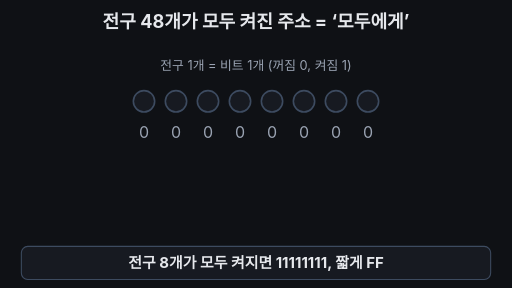
t = 0.00 s
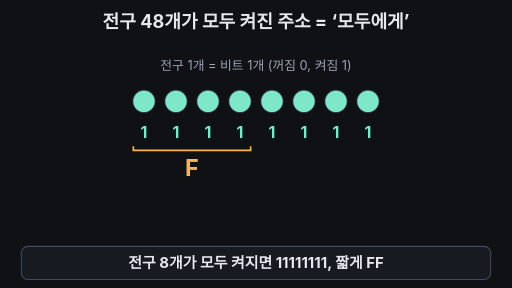
t = 1.65 s
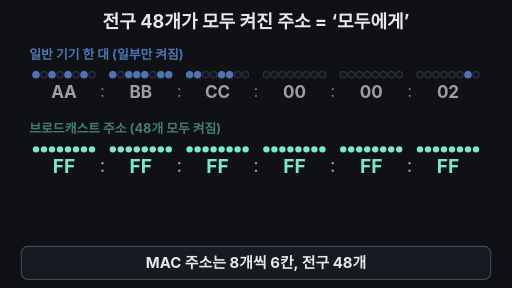
t = 3.30 s
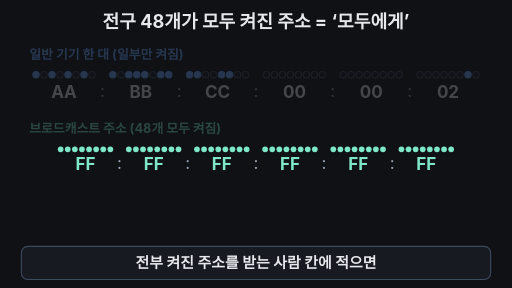
t = 4.95 s
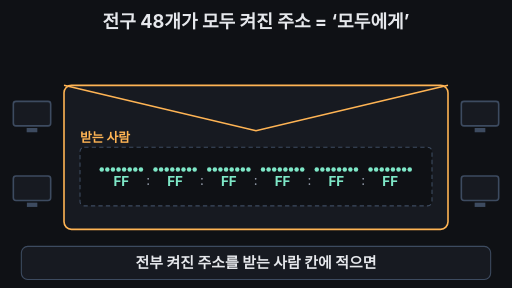
t = 6.80 s
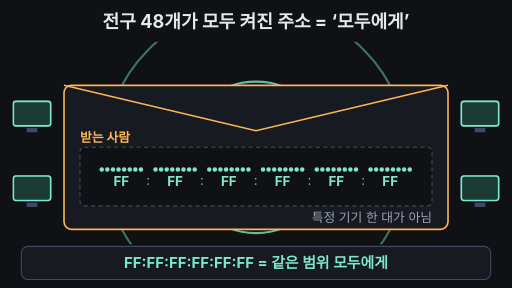
t = 8.30 s

The animated SVG that drew these frames (rendered in a browser with its animation timeline set to each time). Animation: 56 SMIL elements (animate=54,animateTransform=2); one cycle of 10.00 s, repeats indefinitely.

<svg xmlns="http://www.w3.org/2000/svg" viewBox="0 0 960 540" width="960" height="540" font-family="-apple-system,'Apple SD Gothic Neo','Segoe UI',sans-serif">
<rect width="960" height="540" fill="#0f1115"/>
<defs><clipPath id="stage"><rect x="0" y="78" width="960" height="380"/></clipPath></defs>
<text x="480" y="52" font-size="34" font-weight="700" fill="#e6e8ec" text-anchor="middle">전구 48개가 모두 켜진 주소 = ‘모두에게’</text>
<g opacity="1"><animate attributeName="opacity" values="1;1;0;0;1" keyTimes="0;0.2;0.23;0.96;1" dur="10s" repeatCount="indefinite"/>
<text x="480" y="132" font-size="24" fill="#9aa3b2" text-anchor="middle">전구 1개 = 비트 1개 (꺼짐 0, 켜짐 1)</text>
<circle cx="270" cy="190" r="20" fill="#171a21" stroke="#3d4b60" stroke-width="3"/>
<circle cx="270" cy="190" r="20" fill="#7ee7c7" opacity="0"><animate attributeName="opacity" values="0;0;1;1;0;0" keyTimes="0;0.015;0.025;0.24;0.25;1" dur="10s" repeatCount="indefinite"/></circle>
<text x="270" y="258" font-size="30" fill="#9aa3b2" text-anchor="middle">0<animate attributeName="opacity" values="1;1;0;0;1;1" keyTimes="0;0.015;0.025;0.24;0.25;1" dur="10s" repeatCount="indefinite"/></text>
<text x="270" y="258" font-size="30" font-weight="700" fill="#7ee7c7" text-anchor="middle" opacity="0">1<animate attributeName="opacity" values="0;0;1;1;0;0" keyTimes="0;0.015;0.025;0.24;0.25;1" dur="10s" repeatCount="indefinite"/></text>
<circle cx="330" cy="190" r="20" fill="#171a21" stroke="#3d4b60" stroke-width="3"/>
<circle cx="330" cy="190" r="20" fill="#7ee7c7" opacity="0"><animate attributeName="opacity" values="0;0;1;1;0;0" keyTimes="0;0.035;0.045;0.24;0.25;1" dur="10s" repeatCount="indefinite"/></circle>
<text x="330" y="258" font-size="30" fill="#9aa3b2" text-anchor="middle">0<animate attributeName="opacity" values="1;1;0;0;1;1" keyTimes="0;0.035;0.045;0.24;0.25;1" dur="10s" repeatCount="indefinite"/></text>
<text x="330" y="258" font-size="30" font-weight="700" fill="#7ee7c7" text-anchor="middle" opacity="0">1<animate attributeName="opacity" values="0;0;1;1;0;0" keyTimes="0;0.035;0.045;0.24;0.25;1" dur="10s" repeatCount="indefinite"/></text>
<circle cx="390" cy="190" r="20" fill="#171a21" stroke="#3d4b60" stroke-width="3"/>
<circle cx="390" cy="190" r="20" fill="#7ee7c7" opacity="0"><animate attributeName="opacity" values="0;0;1;1;0;0" keyTimes="0;0.055;0.065;0.24;0.25;1" dur="10s" repeatCount="indefinite"/></circle>
<text x="390" y="258" font-size="30" fill="#9aa3b2" text-anchor="middle">0<animate attributeName="opacity" values="1;1;0;0;1;1" keyTimes="0;0.055;0.065;0.24;0.25;1" dur="10s" repeatCount="indefinite"/></text>
<text x="390" y="258" font-size="30" font-weight="700" fill="#7ee7c7" text-anchor="middle" opacity="0">1<animate attributeName="opacity" values="0;0;1;1;0;0" keyTimes="0;0.055;0.065;0.24;0.25;1" dur="10s" repeatCount="indefinite"/></text>
<circle cx="450" cy="190" r="20" fill="#171a21" stroke="#3d4b60" stroke-width="3"/>
<circle cx="450" cy="190" r="20" fill="#7ee7c7" opacity="0"><animate attributeName="opacity" values="0;0;1;1;0;0" keyTimes="0;0.075;0.085;0.24;0.25;1" dur="10s" repeatCount="indefinite"/></circle>
<text x="450" y="258" font-size="30" fill="#9aa3b2" text-anchor="middle">0<animate attributeName="opacity" values="1;1;0;0;1;1" keyTimes="0;0.075;0.085;0.24;0.25;1" dur="10s" repeatCount="indefinite"/></text>
<text x="450" y="258" font-size="30" font-weight="700" fill="#7ee7c7" text-anchor="middle" opacity="0">1<animate attributeName="opacity" values="0;0;1;1;0;0" keyTimes="0;0.075;0.085;0.24;0.25;1" dur="10s" repeatCount="indefinite"/></text>
<circle cx="510" cy="190" r="20" fill="#171a21" stroke="#3d4b60" stroke-width="3"/>
<circle cx="510" cy="190" r="20" fill="#7ee7c7" opacity="0"><animate attributeName="opacity" values="0;0;1;1;0;0" keyTimes="0;0.095;0.105;0.24;0.25;1" dur="10s" repeatCount="indefinite"/></circle>
<text x="510" y="258" font-size="30" fill="#9aa3b2" text-anchor="middle">0<animate attributeName="opacity" values="1;1;0;0;1;1" keyTimes="0;0.095;0.105;0.24;0.25;1" dur="10s" repeatCount="indefinite"/></text>
<text x="510" y="258" font-size="30" font-weight="700" fill="#7ee7c7" text-anchor="middle" opacity="0">1<animate attributeName="opacity" values="0;0;1;1;0;0" keyTimes="0;0.095;0.105;0.24;0.25;1" dur="10s" repeatCount="indefinite"/></text>
<circle cx="570" cy="190" r="20" fill="#171a21" stroke="#3d4b60" stroke-width="3"/>
<circle cx="570" cy="190" r="20" fill="#7ee7c7" opacity="0"><animate attributeName="opacity" values="0;0;1;1;0;0" keyTimes="0;0.115;0.125;0.24;0.25;1" dur="10s" repeatCount="indefinite"/></circle>
<text x="570" y="258" font-size="30" fill="#9aa3b2" text-anchor="middle">0<animate attributeName="opacity" values="1;1;0;0;1;1" keyTimes="0;0.115;0.125;0.24;0.25;1" dur="10s" repeatCount="indefinite"/></text>
<text x="570" y="258" font-size="30" font-weight="700" fill="#7ee7c7" text-anchor="middle" opacity="0">1<animate attributeName="opacity" values="0;0;1;1;0;0" keyTimes="0;0.115;0.125;0.24;0.25;1" dur="10s" repeatCount="indefinite"/></text>
<circle cx="630" cy="190" r="20" fill="#171a21" stroke="#3d4b60" stroke-width="3"/>
<circle cx="630" cy="190" r="20" fill="#7ee7c7" opacity="0"><animate attributeName="opacity" values="0;0;1;1;0;0" keyTimes="0;0.135;0.145;0.24;0.25;1" dur="10s" repeatCount="indefinite"/></circle>
<text x="630" y="258" font-size="30" fill="#9aa3b2" text-anchor="middle">0<animate attributeName="opacity" values="1;1;0;0;1;1" keyTimes="0;0.135;0.145;0.24;0.25;1" dur="10s" repeatCount="indefinite"/></text>
<text x="630" y="258" font-size="30" font-weight="700" fill="#7ee7c7" text-anchor="middle" opacity="0">1<animate attributeName="opacity" values="0;0;1;1;0;0" keyTimes="0;0.135;0.145;0.24;0.25;1" dur="10s" repeatCount="indefinite"/></text>
<circle cx="690" cy="190" r="20" fill="#171a21" stroke="#3d4b60" stroke-width="3"/>
<circle cx="690" cy="190" r="20" fill="#7ee7c7" opacity="0"><animate attributeName="opacity" values="0;0;1;1;0;0" keyTimes="0;0.155;0.165;0.24;0.25;1" dur="10s" repeatCount="indefinite"/></circle>
<text x="690" y="258" font-size="30" fill="#9aa3b2" text-anchor="middle">0<animate attributeName="opacity" values="1;1;0;0;1;1" keyTimes="0;0.155;0.165;0.24;0.25;1" dur="10s" repeatCount="indefinite"/></text>
<text x="690" y="258" font-size="30" font-weight="700" fill="#7ee7c7" text-anchor="middle" opacity="0">1<animate attributeName="opacity" values="0;0;1;1;0;0" keyTimes="0;0.155;0.165;0.24;0.25;1" dur="10s" repeatCount="indefinite"/></text>
<g opacity="0"><animate attributeName="opacity" values="0;0;1;1;0;0" keyTimes="0;0.095;0.105;0.24;0.25;1" dur="10s" repeatCount="indefinite"/><path d="M250 274 v8 H470 v-8" fill="none" stroke="#ffb454" stroke-width="3"/><text x="360" y="330" font-size="44" font-weight="700" fill="#ffb454" text-anchor="middle">F</text></g>
<g opacity="0"><animate attributeName="opacity" values="0;0;1;1;0;0" keyTimes="0;0.175;0.185;0.24;0.25;1" dur="10s" repeatCount="indefinite"/><path d="M490 274 v8 H710 v-8" fill="none" stroke="#ffb454" stroke-width="3"/><text x="600" y="330" font-size="44" font-weight="700" fill="#ffb454" text-anchor="middle">F</text></g>
<text x="480" y="390" font-size="30" font-weight="700" fill="#e6e8ec" text-anchor="middle" opacity="0">11111111 = FF<animate attributeName="opacity" values="0;0;1;1;0;0" keyTimes="0;0.18;0.19;0.24;0.25;1" dur="10s" repeatCount="indefinite"/></text>
</g>
<g clip-path="url(#stage)">
<circle cx="480" cy="295" r="60" fill="none" stroke="#7ee7c7" stroke-width="4" opacity="0"><animate attributeName="r" values="60;60;470;470" keyTimes="0;0.775;0.875;1" dur="10s" repeatCount="indefinite"/><animate attributeName="opacity" values="0;0;0.9;0;0" keyTimes="0;0.775;0.785;0.875;1" dur="10s" repeatCount="indefinite"/></circle>
<circle cx="480" cy="295" r="60" fill="none" stroke="#7ee7c7" stroke-width="4" opacity="0"><animate attributeName="r" values="60;60;470;470" keyTimes="0;0.81;0.91;1" dur="10s" repeatCount="indefinite"/><animate attributeName="opacity" values="0;0;0.9;0;0" keyTimes="0;0.81;0.82;0.91;1" dur="10s" repeatCount="indefinite"/></circle>
<circle cx="480" cy="295" r="60" fill="none" stroke="#7ee7c7" stroke-width="4" opacity="0"><animate attributeName="r" values="60;60;470;470" keyTimes="0;0.845;0.945;1" dur="10s" repeatCount="indefinite"/><animate attributeName="opacity" values="0;0;0.9;0;0" keyTimes="0;0.845;0.855;0.945;1" dur="10s" repeatCount="indefinite"/></circle>
</g>
<g opacity="0"><animate attributeName="opacity" values="0;0;1;1;0;0" keyTimes="0;0.52;0.56;0.95;0.98;1" dur="10s" repeatCount="indefinite"/>
<rect x="25" y="190" width="70" height="46" rx="5" fill="#171a21" stroke="#3d4b60" stroke-width="3"/><rect x="25" y="190" width="70" height="46" rx="5" fill="#1d3b35" stroke="#7ee7c7" stroke-width="3" opacity="0"><animate attributeName="opacity" values="0;0;1;1;0" keyTimes="0;0.79;0.81;0.95;1" dur="10s" repeatCount="indefinite"/></rect><rect x="50" y="240" width="20" height="8" fill="#3d4b60"/>
<rect x="25" y="330" width="70" height="46" rx="5" fill="#171a21" stroke="#3d4b60" stroke-width="3"/><rect x="25" y="330" width="70" height="46" rx="5" fill="#1d3b35" stroke="#7ee7c7" stroke-width="3" opacity="0"><animate attributeName="opacity" values="0;0;1;1;0" keyTimes="0;0.79;0.81;0.95;1" dur="10s" repeatCount="indefinite"/></rect><rect x="50" y="380" width="20" height="8" fill="#3d4b60"/>
<rect x="865" y="190" width="70" height="46" rx="5" fill="#171a21" stroke="#3d4b60" stroke-width="3"/><rect x="865" y="190" width="70" height="46" rx="5" fill="#1d3b35" stroke="#7ee7c7" stroke-width="3" opacity="0"><animate attributeName="opacity" values="0;0;1;1;0" keyTimes="0;0.79;0.81;0.95;1" dur="10s" repeatCount="indefinite"/></rect><rect x="890" y="240" width="20" height="8" fill="#3d4b60"/>
<rect x="865" y="330" width="70" height="46" rx="5" fill="#171a21" stroke="#3d4b60" stroke-width="3"/><rect x="865" y="330" width="70" height="46" rx="5" fill="#1d3b35" stroke="#7ee7c7" stroke-width="3" opacity="0"><animate attributeName="opacity" values="0;0;1;1;0" keyTimes="0;0.79;0.81;0.95;1" dur="10s" repeatCount="indefinite"/></rect><rect x="890" y="380" width="20" height="8" fill="#3d4b60"/>
</g>
<g opacity="0"><animate attributeName="opacity" values="0;0;1;1;0;0" keyTimes="0;0.52;0.56;0.95;0.98;1" dur="10s" repeatCount="indefinite"/>
<rect x="120" y="160" width="720" height="270" rx="14" fill="#171a21" stroke="#ffb454" stroke-width="3"/>
<path d="M120 160 L480 245 L840 160" fill="none" stroke="#ffb454" stroke-width="3"/>
<text x="150" y="266" font-size="24" font-weight="700" fill="#ffb454">받는 사람</text>
<rect x="150" y="276" width="660" height="110" rx="8" fill="#0f1115" stroke="#3d4b60" stroke-width="2" stroke-dasharray="8 6"/>
<text x="810" y="416" font-size="24" fill="#9aa3b2" text-anchor="end" opacity="0">특정 기기 한 대가 아님<animate attributeName="opacity" values="0;0;1;1;0" keyTimes="0;0.68;0.7;0.95;1" dur="10s" repeatCount="indefinite"/></text>
</g>
<g opacity="0"><animate attributeName="opacity" values="0;0;1;1;0;0" keyTimes="0;0.31;0.34;0.48;0.5;1" dur="10s" repeatCount="indefinite"/><text x="55" y="110" font-size="24" font-weight="700" fill="#6ea8fe">일반 기기 한 대 (일부만 켜짐)</text>
<circle cx="67.5" cy="140" r="6" fill="#6ea8fe" stroke="#6ea8fe" stroke-width="2"/>
<circle cx="82.5" cy="140" r="6" fill="#171a21" stroke="#3d4b60" stroke-width="2"/>
<circle cx="97.5" cy="140" r="6" fill="#6ea8fe" stroke="#6ea8fe" stroke-width="2"/>
<circle cx="112.5" cy="140" r="6" fill="#171a21" stroke="#3d4b60" stroke-width="2"/>
<circle cx="127.5" cy="140" r="6" fill="#6ea8fe" stroke="#6ea8fe" stroke-width="2"/>
<circle cx="142.5" cy="140" r="6" fill="#171a21" stroke="#3d4b60" stroke-width="2"/>
<circle cx="157.5" cy="140" r="6" fill="#6ea8fe" stroke="#6ea8fe" stroke-width="2"/>
<circle cx="172.5" cy="140" r="6" fill="#171a21" stroke="#3d4b60" stroke-width="2"/>
<text x="120" y="184" font-size="32" font-weight="700" fill="#e6e8ec" text-anchor="middle">AA</text>
<circle cx="211.5" cy="140" r="6" fill="#6ea8fe" stroke="#6ea8fe" stroke-width="2"/>
<circle cx="226.5" cy="140" r="6" fill="#171a21" stroke="#3d4b60" stroke-width="2"/>
<circle cx="241.5" cy="140" r="6" fill="#6ea8fe" stroke="#6ea8fe" stroke-width="2"/>
<circle cx="256.5" cy="140" r="6" fill="#6ea8fe" stroke="#6ea8fe" stroke-width="2"/>
<circle cx="271.5" cy="140" r="6" fill="#6ea8fe" stroke="#6ea8fe" stroke-width="2"/>
<circle cx="286.5" cy="140" r="6" fill="#171a21" stroke="#3d4b60" stroke-width="2"/>
<circle cx="301.5" cy="140" r="6" fill="#6ea8fe" stroke="#6ea8fe" stroke-width="2"/>
<circle cx="316.5" cy="140" r="6" fill="#6ea8fe" stroke="#6ea8fe" stroke-width="2"/>
<text x="264" y="184" font-size="32" font-weight="700" fill="#e6e8ec" text-anchor="middle">BB</text>
<text x="192" y="182" font-size="32" fill="#9aa3b2" text-anchor="middle">:</text>
<circle cx="355.5" cy="140" r="6" fill="#6ea8fe" stroke="#6ea8fe" stroke-width="2"/>
<circle cx="370.5" cy="140" r="6" fill="#6ea8fe" stroke="#6ea8fe" stroke-width="2"/>
<circle cx="385.5" cy="140" r="6" fill="#171a21" stroke="#3d4b60" stroke-width="2"/>
<circle cx="400.5" cy="140" r="6" fill="#171a21" stroke="#3d4b60" stroke-width="2"/>
<circle cx="415.5" cy="140" r="6" fill="#6ea8fe" stroke="#6ea8fe" stroke-width="2"/>
<circle cx="430.5" cy="140" r="6" fill="#6ea8fe" stroke="#6ea8fe" stroke-width="2"/>
<circle cx="445.5" cy="140" r="6" fill="#171a21" stroke="#3d4b60" stroke-width="2"/>
<circle cx="460.5" cy="140" r="6" fill="#171a21" stroke="#3d4b60" stroke-width="2"/>
<text x="408" y="184" font-size="32" font-weight="700" fill="#e6e8ec" text-anchor="middle">CC</text>
<text x="336" y="182" font-size="32" fill="#9aa3b2" text-anchor="middle">:</text>
<circle cx="499.5" cy="140" r="6" fill="#171a21" stroke="#3d4b60" stroke-width="2"/>
<circle cx="514.5" cy="140" r="6" fill="#171a21" stroke="#3d4b60" stroke-width="2"/>
<circle cx="529.5" cy="140" r="6" fill="#171a21" stroke="#3d4b60" stroke-width="2"/>
<circle cx="544.5" cy="140" r="6" fill="#171a21" stroke="#3d4b60" stroke-width="2"/>
<circle cx="559.5" cy="140" r="6" fill="#171a21" stroke="#3d4b60" stroke-width="2"/>
<circle cx="574.5" cy="140" r="6" fill="#171a21" stroke="#3d4b60" stroke-width="2"/>
<circle cx="589.5" cy="140" r="6" fill="#171a21" stroke="#3d4b60" stroke-width="2"/>
<circle cx="604.5" cy="140" r="6" fill="#171a21" stroke="#3d4b60" stroke-width="2"/>
<text x="552" y="184" font-size="32" font-weight="700" fill="#e6e8ec" text-anchor="middle">00</text>
<text x="480" y="182" font-size="32" fill="#9aa3b2" text-anchor="middle">:</text>
<circle cx="643.5" cy="140" r="6" fill="#171a21" stroke="#3d4b60" stroke-width="2"/>
<circle cx="658.5" cy="140" r="6" fill="#171a21" stroke="#3d4b60" stroke-width="2"/>
<circle cx="673.5" cy="140" r="6" fill="#171a21" stroke="#3d4b60" stroke-width="2"/>
<circle cx="688.5" cy="140" r="6" fill="#171a21" stroke="#3d4b60" stroke-width="2"/>
<circle cx="703.5" cy="140" r="6" fill="#171a21" stroke="#3d4b60" stroke-width="2"/>
<circle cx="718.5" cy="140" r="6" fill="#171a21" stroke="#3d4b60" stroke-width="2"/>
<circle cx="733.5" cy="140" r="6" fill="#171a21" stroke="#3d4b60" stroke-width="2"/>
<circle cx="748.5" cy="140" r="6" fill="#171a21" stroke="#3d4b60" stroke-width="2"/>
<text x="696" y="184" font-size="32" font-weight="700" fill="#e6e8ec" text-anchor="middle">00</text>
<text x="624" y="182" font-size="32" fill="#9aa3b2" text-anchor="middle">:</text>
<circle cx="787.5" cy="140" r="6" fill="#171a21" stroke="#3d4b60" stroke-width="2"/>
<circle cx="802.5" cy="140" r="6" fill="#171a21" stroke="#3d4b60" stroke-width="2"/>
<circle cx="817.5" cy="140" r="6" fill="#171a21" stroke="#3d4b60" stroke-width="2"/>
<circle cx="832.5" cy="140" r="6" fill="#171a21" stroke="#3d4b60" stroke-width="2"/>
<circle cx="847.5" cy="140" r="6" fill="#171a21" stroke="#3d4b60" stroke-width="2"/>
<circle cx="862.5" cy="140" r="6" fill="#171a21" stroke="#3d4b60" stroke-width="2"/>
<circle cx="877.5" cy="140" r="6" fill="#6ea8fe" stroke="#6ea8fe" stroke-width="2"/>
<circle cx="892.5" cy="140" r="6" fill="#171a21" stroke="#3d4b60" stroke-width="2"/>
<text x="840" y="184" font-size="32" font-weight="700" fill="#e6e8ec" text-anchor="middle">02</text>
<text x="768" y="182" font-size="32" fill="#9aa3b2" text-anchor="middle">:</text>
</g>
<text x="55" y="250" font-size="24" font-weight="700" fill="#7ee7c7" opacity="0">브로드캐스트 주소 (48개 모두 켜짐)<animate attributeName="opacity" values="0;0;1;1;0;0" keyTimes="0;0.32;0.34;0.48;0.5;1" dur="10s" repeatCount="indefinite"/></text>
<g opacity="1"><animate attributeName="opacity" values="1;1;0;0" keyTimes="0;0.95;0.98;1" dur="10s" repeatCount="indefinite"/><g transform="translate(55,280)"><animateTransform attributeName="transform" type="translate" values="55,280;55,280;182,280;182,280;182,318;182,318;55,280" keyTimes="0;0.48;0.52;0.56;0.68;0.98;1" dur="10s" repeatCount="indefinite"/><g><animateTransform attributeName="transform" type="scale" values="1;1;0.7;0.7;1" keyTimes="0;0.48;0.52;0.98;1" dur="10s" repeatCount="indefinite"/>
<g opacity="0"><animate attributeName="opacity" values="0;0;1;1" keyTimes="0;0.2;0.21;1" dur="10s" repeatCount="indefinite"/>
<circle cx="12.5" cy="0" r="6" fill="#7ee7c7"/>
<circle cx="27.5" cy="0" r="6" fill="#7ee7c7"/>
<circle cx="42.5" cy="0" r="6" fill="#7ee7c7"/>
<circle cx="57.5" cy="0" r="6" fill="#7ee7c7"/>
<circle cx="72.5" cy="0" r="6" fill="#7ee7c7"/>
<circle cx="87.5" cy="0" r="6" fill="#7ee7c7"/>
<circle cx="102.5" cy="0" r="6" fill="#7ee7c7"/>
<circle cx="117.5" cy="0" r="6" fill="#7ee7c7"/>
<text x="65" y="44" font-size="36" font-weight="700" fill="#7ee7c7" text-anchor="middle">FF</text>
</g>
<g opacity="0"><animate attributeName="opacity" values="0;0;1;1" keyTimes="0;0.22;0.23;1" dur="10s" repeatCount="indefinite"/>
<circle cx="156.5" cy="0" r="6" fill="#7ee7c7"/>
<circle cx="171.5" cy="0" r="6" fill="#7ee7c7"/>
<circle cx="186.5" cy="0" r="6" fill="#7ee7c7"/>
<circle cx="201.5" cy="0" r="6" fill="#7ee7c7"/>
<circle cx="216.5" cy="0" r="6" fill="#7ee7c7"/>
<circle cx="231.5" cy="0" r="6" fill="#7ee7c7"/>
<circle cx="246.5" cy="0" r="6" fill="#7ee7c7"/>
<circle cx="261.5" cy="0" r="6" fill="#7ee7c7"/>
<text x="209" y="44" font-size="36" font-weight="700" fill="#7ee7c7" text-anchor="middle">FF</text>
<text x="137" y="42" font-size="36" fill="#9aa3b2" text-anchor="middle">:</text>
</g>
<g opacity="0"><animate attributeName="opacity" values="0;0;1;1" keyTimes="0;0.24;0.25;1" dur="10s" repeatCount="indefinite"/>
<circle cx="300.5" cy="0" r="6" fill="#7ee7c7"/>
<circle cx="315.5" cy="0" r="6" fill="#7ee7c7"/>
<circle cx="330.5" cy="0" r="6" fill="#7ee7c7"/>
<circle cx="345.5" cy="0" r="6" fill="#7ee7c7"/>
<circle cx="360.5" cy="0" r="6" fill="#7ee7c7"/>
<circle cx="375.5" cy="0" r="6" fill="#7ee7c7"/>
<circle cx="390.5" cy="0" r="6" fill="#7ee7c7"/>
<circle cx="405.5" cy="0" r="6" fill="#7ee7c7"/>
<text x="353" y="44" font-size="36" font-weight="700" fill="#7ee7c7" text-anchor="middle">FF</text>
<text x="281" y="42" font-size="36" fill="#9aa3b2" text-anchor="middle">:</text>
</g>
<g opacity="0"><animate attributeName="opacity" values="0;0;1;1" keyTimes="0;0.26;0.27;1" dur="10s" repeatCount="indefinite"/>
<circle cx="444.5" cy="0" r="6" fill="#7ee7c7"/>
<circle cx="459.5" cy="0" r="6" fill="#7ee7c7"/>
<circle cx="474.5" cy="0" r="6" fill="#7ee7c7"/>
<circle cx="489.5" cy="0" r="6" fill="#7ee7c7"/>
<circle cx="504.5" cy="0" r="6" fill="#7ee7c7"/>
<circle cx="519.5" cy="0" r="6" fill="#7ee7c7"/>
<circle cx="534.5" cy="0" r="6" fill="#7ee7c7"/>
<circle cx="549.5" cy="0" r="6" fill="#7ee7c7"/>
<text x="497" y="44" font-size="36" font-weight="700" fill="#7ee7c7" text-anchor="middle">FF</text>
<text x="425" y="42" font-size="36" fill="#9aa3b2" text-anchor="middle">:</text>
</g>
<g opacity="0"><animate attributeName="opacity" values="0;0;1;1" keyTimes="0;0.28;0.29;1" dur="10s" repeatCount="indefinite"/>
<circle cx="588.5" cy="0" r="6" fill="#7ee7c7"/>
<circle cx="603.5" cy="0" r="6" fill="#7ee7c7"/>
<circle cx="618.5" cy="0" r="6" fill="#7ee7c7"/>
<circle cx="633.5" cy="0" r="6" fill="#7ee7c7"/>
<circle cx="648.5" cy="0" r="6" fill="#7ee7c7"/>
<circle cx="663.5" cy="0" r="6" fill="#7ee7c7"/>
<circle cx="678.5" cy="0" r="6" fill="#7ee7c7"/>
<circle cx="693.5" cy="0" r="6" fill="#7ee7c7"/>
<text x="641" y="44" font-size="36" font-weight="700" fill="#7ee7c7" text-anchor="middle">FF</text>
<text x="569" y="42" font-size="36" fill="#9aa3b2" text-anchor="middle">:</text>
</g>
<g opacity="0"><animate attributeName="opacity" values="0;0;1;1" keyTimes="0;0.3;0.31;1" dur="10s" repeatCount="indefinite"/>
<circle cx="732.5" cy="0" r="6" fill="#7ee7c7"/>
<circle cx="747.5" cy="0" r="6" fill="#7ee7c7"/>
<circle cx="762.5" cy="0" r="6" fill="#7ee7c7"/>
<circle cx="777.5" cy="0" r="6" fill="#7ee7c7"/>
<circle cx="792.5" cy="0" r="6" fill="#7ee7c7"/>
<circle cx="807.5" cy="0" r="6" fill="#7ee7c7"/>
<circle cx="822.5" cy="0" r="6" fill="#7ee7c7"/>
<circle cx="837.5" cy="0" r="6" fill="#7ee7c7"/>
<text x="785" y="44" font-size="36" font-weight="700" fill="#7ee7c7" text-anchor="middle">FF</text>
<text x="713" y="42" font-size="36" fill="#9aa3b2" text-anchor="middle">:</text>
</g>
</g></g></g>
<rect x="40" y="462" width="880" height="62" rx="12" fill="#171a21" stroke="#3d4b60" stroke-width="2"/>
<text x="480" y="502" font-size="28" font-weight="700" fill="#e6e8ec" text-anchor="middle" opacity="1">전구 8개가 모두 켜지면 11111111, 짧게 FF<animate attributeName="opacity" values="1;1;0;0;1" keyTimes="0;0.185;0.195;0.97;1" dur="10s" repeatCount="indefinite"/></text>
<text x="480" y="502" font-size="28" font-weight="700" fill="#e6e8ec" text-anchor="middle" opacity="0">MAC 주소는 8개씩 6칸, 전구 48개<animate attributeName="opacity" values="0;0;1;1;0;0" keyTimes="0;0.185;0.195;0.485;0.495;1" dur="10s" repeatCount="indefinite"/></text>
<text x="480" y="502" font-size="28" font-weight="700" fill="#e6e8ec" text-anchor="middle" opacity="0">전부 켜진 주소를 받는 사람 칸에 적으면<animate attributeName="opacity" values="0;0;1;1;0;0" keyTimes="0;0.485;0.495;0.765;0.775;1" dur="10s" repeatCount="indefinite"/></text>
<text x="480" y="502" font-size="28" font-weight="700" fill="#7ee7c7" text-anchor="middle" opacity="0">FF:FF:FF:FF:FF:FF = 같은 범위 모두에게<animate attributeName="opacity" values="0;0;1;1;0;0" keyTimes="0;0.765;0.775;0.96;0.97;1" dur="10s" repeatCount="indefinite"/></text>
</svg>
